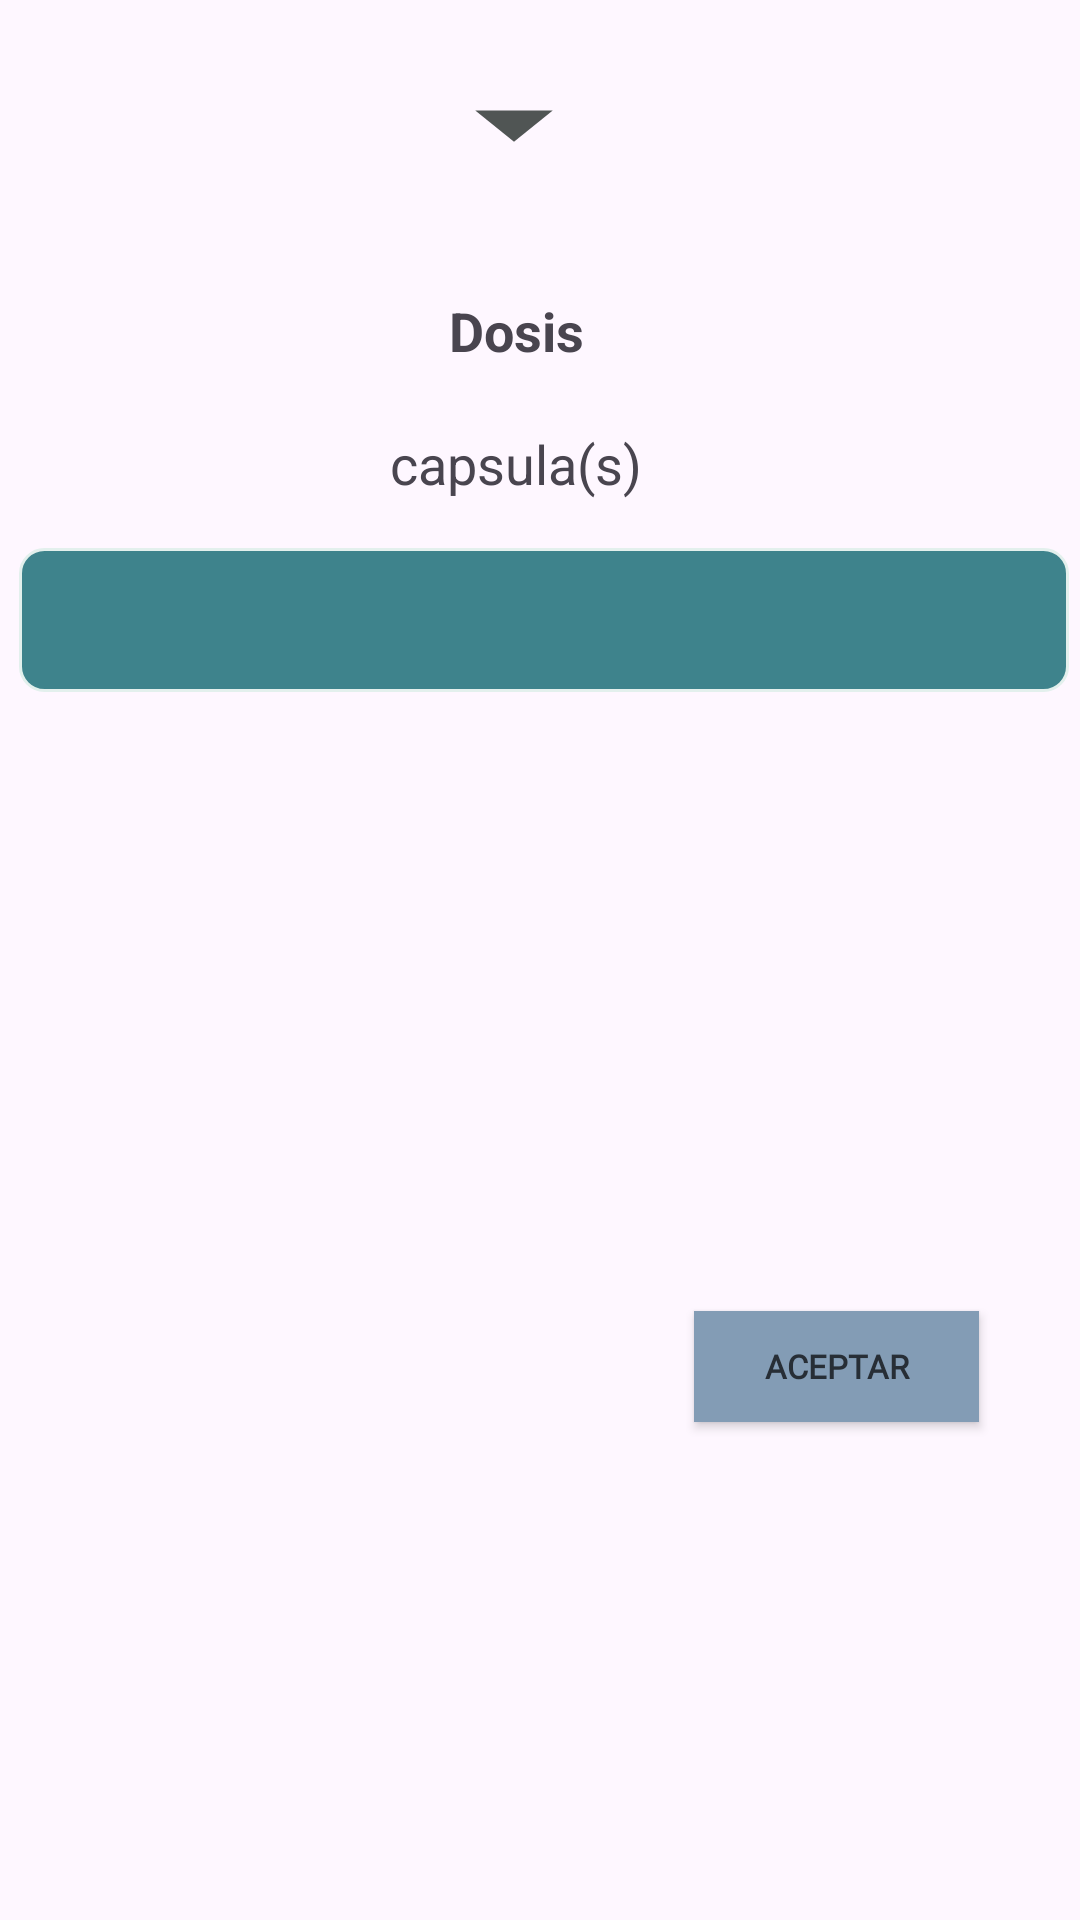

Produce the Android XML layout that renders to this screen, including the resource entries it uses.
<!-- AndroidManifest.xml: application theme Theme.UHealth -->
<!-- res/layout/vista_frecuencia_dosis.xml -->
<?xml version="1.0" encoding="utf-8"?>
<androidx.constraintlayout.widget.ConstraintLayout
    xmlns:android="http://schemas.android.com/apk/res/android"
    xmlns:app="http://schemas.android.com/apk/res-auto"
    xmlns:tools="http://schemas.android.com/tools"
    android:id="@+id/alturaVista"
    android:layout_width="410dp"
    android:layout_height="350dp"
    android:background="@drawable/background_ventanas"
    tools:context=".MainActivity">


    <androidx.appcompat.widget.AppCompatButton
        android:id="@+id/iconAtrasAltura"
        android:layout_width="62dp"
        android:layout_height="50dp"
        android:layout_marginTop="16dp"
        android:background="@drawable/arrow2"
        app:layout_constraintEnd_toEndOf="parent"
        app:layout_constraintHorizontal_bias="0.471"
        app:layout_constraintStart_toStartOf="parent"
        app:layout_constraintTop_toTopOf="parent" />

    <TextView
        android:id="@+id/textView3"
        android:layout_width="160dp"
        android:layout_height="wrap_content"
        android:layout_marginTop="32dp"
        android:gravity="center"
        android:text="Dosis"
        android:textSize="18sp"
        android:textStyle="bold"
        app:layout_constraintEnd_toEndOf="parent"
        app:layout_constraintHorizontal_bias="0.46"
        app:layout_constraintStart_toStartOf="parent"
        app:layout_constraintTop_toBottomOf="@+id/iconAtrasAltura" />

    <TextView
        android:id="@+id/textView4"
        android:layout_width="160dp"
        android:layout_height="wrap_content"
        android:layout_marginTop="20dp"
        android:gravity="center"
        android:text="capsula(s)"
        android:textSize="18sp"
        app:layout_constraintEnd_toEndOf="parent"
        app:layout_constraintHorizontal_bias="0.46"
        app:layout_constraintStart_toStartOf="parent"
        app:layout_constraintTop_toBottomOf="@+id/textView3" />

    <androidx.appcompat.widget.AppCompatEditText
        android:id="@+id/cantidadCapsules"
        android:gravity="center"
        android:inputType="number"
        android:background="@drawable/background_textview"
        android:layout_width="350dp"
        android:layout_height="wrap_content"
        android:layout_marginTop="16dp"
        app:layout_constraintEnd_toEndOf="parent"
        app:layout_constraintHorizontal_bias="0.636"
        app:layout_constraintStart_toStartOf="parent"
        app:layout_constraintTop_toBottomOf="@+id/textView4" />

    <androidx.appcompat.widget.AppCompatButton
        android:id="@+id/btnAceptar"
        android:layout_width="95dp"
        android:layout_height="37dp"
        android:background="@color/Blue"
        android:fontFamily="@font/abel"
        android:text="@string/aceptar"
        android:textAlignment="center"
        android:textColor="@color/textologin"
        android:textSize="11sp"
        android:textStyle="bold"
        app:layout_constraintBottom_toBottomOf="parent"
        app:layout_constraintEnd_toEndOf="parent"
        app:layout_constraintHorizontal_bias="0.873"
        app:layout_constraintStart_toStartOf="parent"
        app:layout_constraintTop_toBottomOf="@+id/cantidadCapsules"
        app:layout_constraintVertical_bias="0.554" />

</androidx.constraintlayout.widget.ConstraintLayout>
<!-- resources referenced by this layout -->
<resources>
  <color name="Blue">#839cb5</color>
  <color name="textologin">#272E36</color>
  <!-- drawable arrow2 (drawable) -->
  <vector android:height="24dp" android:tint="#505554"
      android:viewportHeight="24" android:viewportWidth="24"
      android:width="24dp" xmlns:android="http://schemas.android.com/apk/res/android">
      <path android:fillColor="@android:color/white" android:pathData="M7,10l5,5 5,-5z"/>
  </vector>
  <!-- drawable background_textview (drawable) -->
  <?xml version="1.0" encoding="utf-8"?>
  <layer-list xmlns:android="http://schemas.android.com/apk/res/android">
  
      
      <item>
          <shape android:shape="rectangle">
              <solid android:color="@color/DarkBlue" />
              <corners android:radius="8dp" />
              
              <stroke
                  android:width="1dp"
                  android:color="#E3F0ED" />
              <size
                  android:width="148dp"
                  android:height="48dp" />
          </shape>
      </item>
  
  </layer-list>
  <string name="aceptar">Aceptar</string>
  <style name="Theme.UHealth" parent="Base.Theme.UHealth" />
  <color name="DarkBlue">#3e838c</color>
  <style name="Base.Theme.UHealth" parent="Theme.Material3.DayNight.NoActionBar">
          
  
          
      </style>
</resources>
